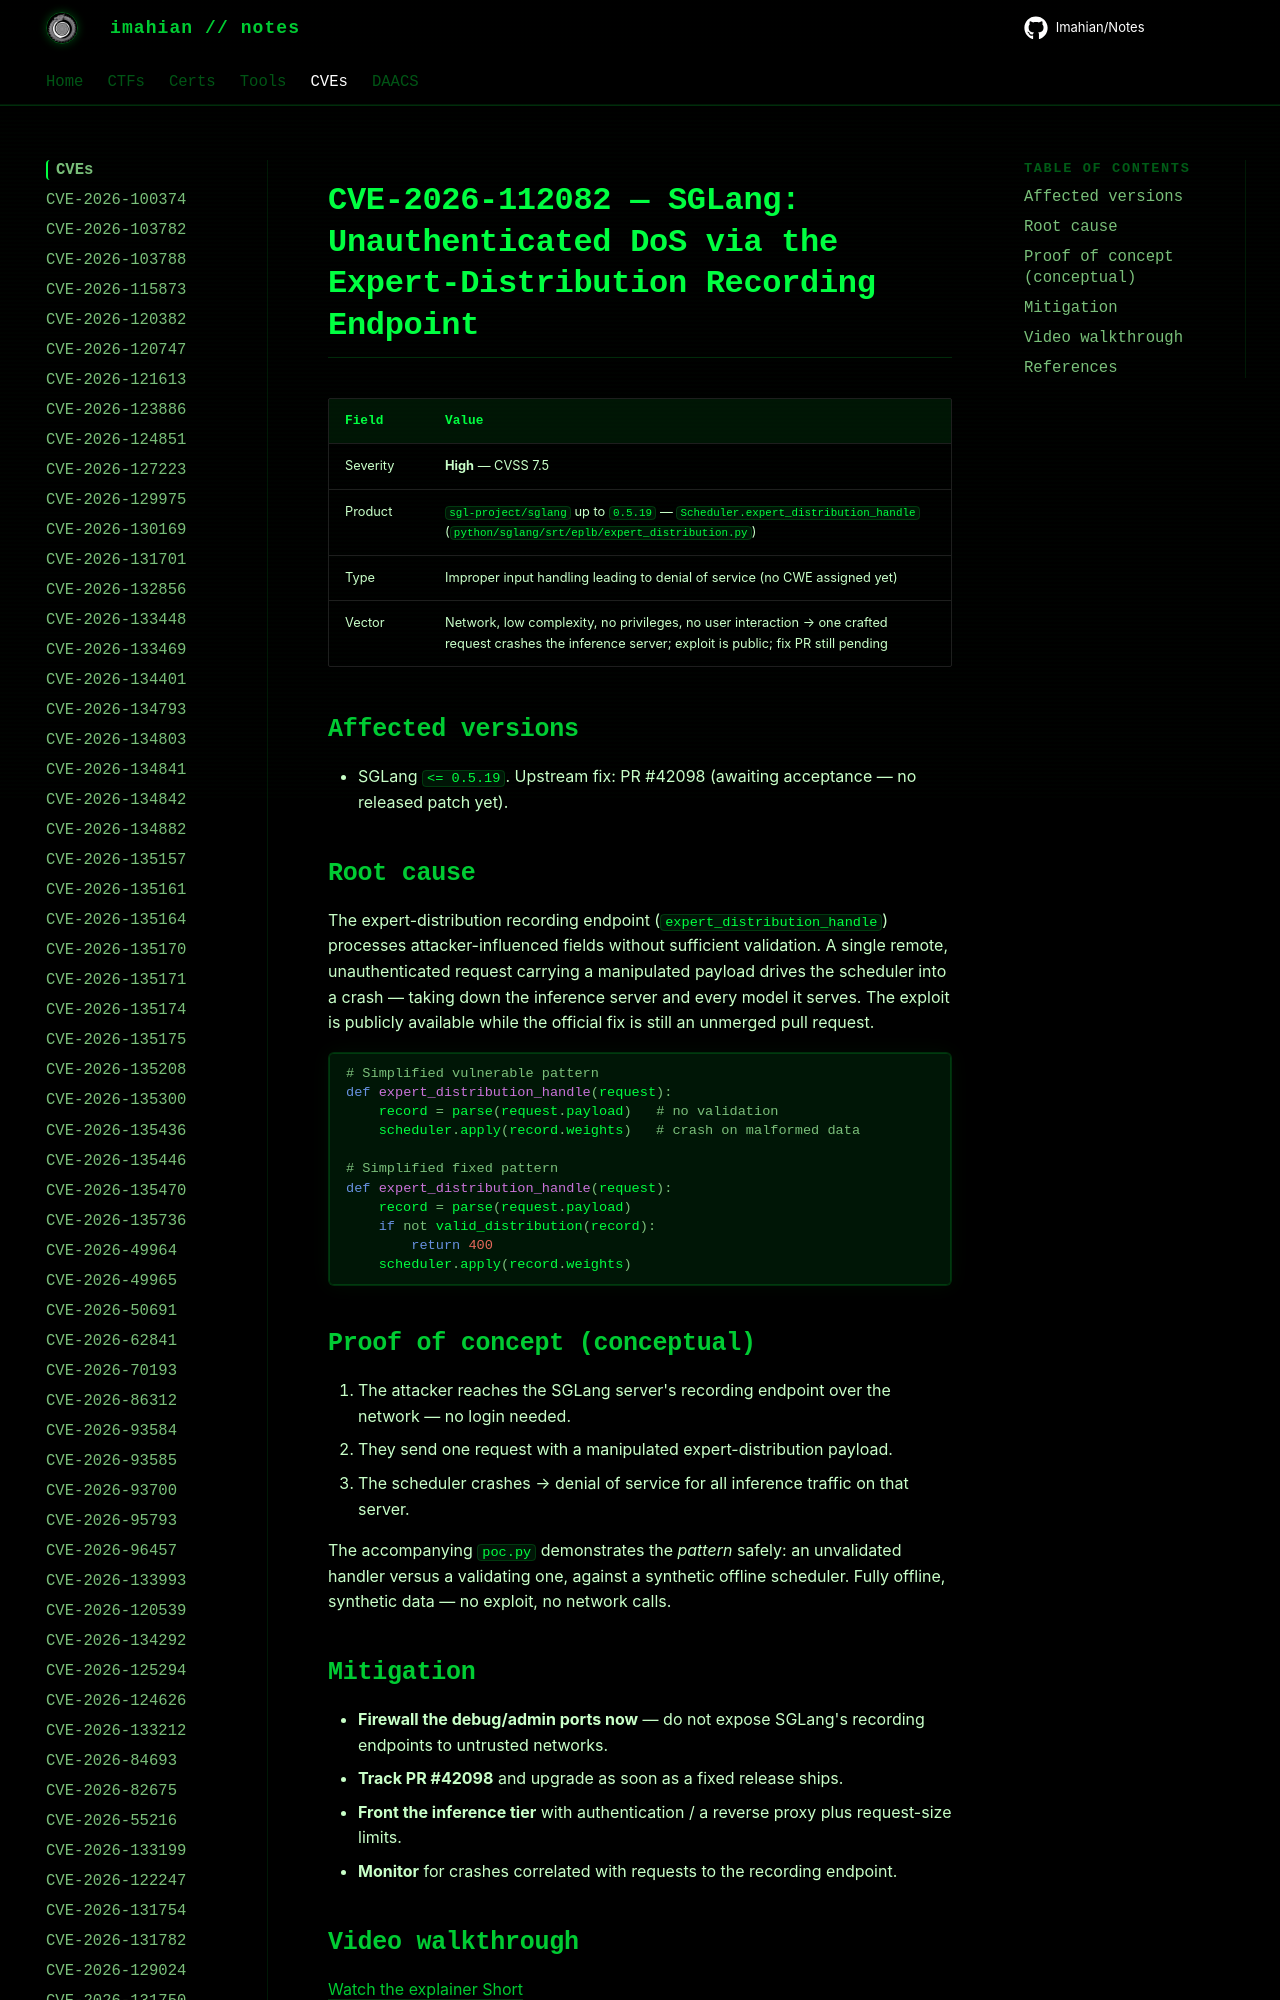

repository: Imahian/Notes · page: CVEs/CVE-2026-112082/index.html · generator: mkdocs

# CVE-2026-112082 — SGLang: Unauthenticated DoS via the Expert-Distribution Recording Endpoint

| Field | Value |
|---|---|
| Severity | **High** — CVSS 7.5 |
| Product | `sgl-project/sglang` up to `0.5.19` — `Scheduler.expert_di
